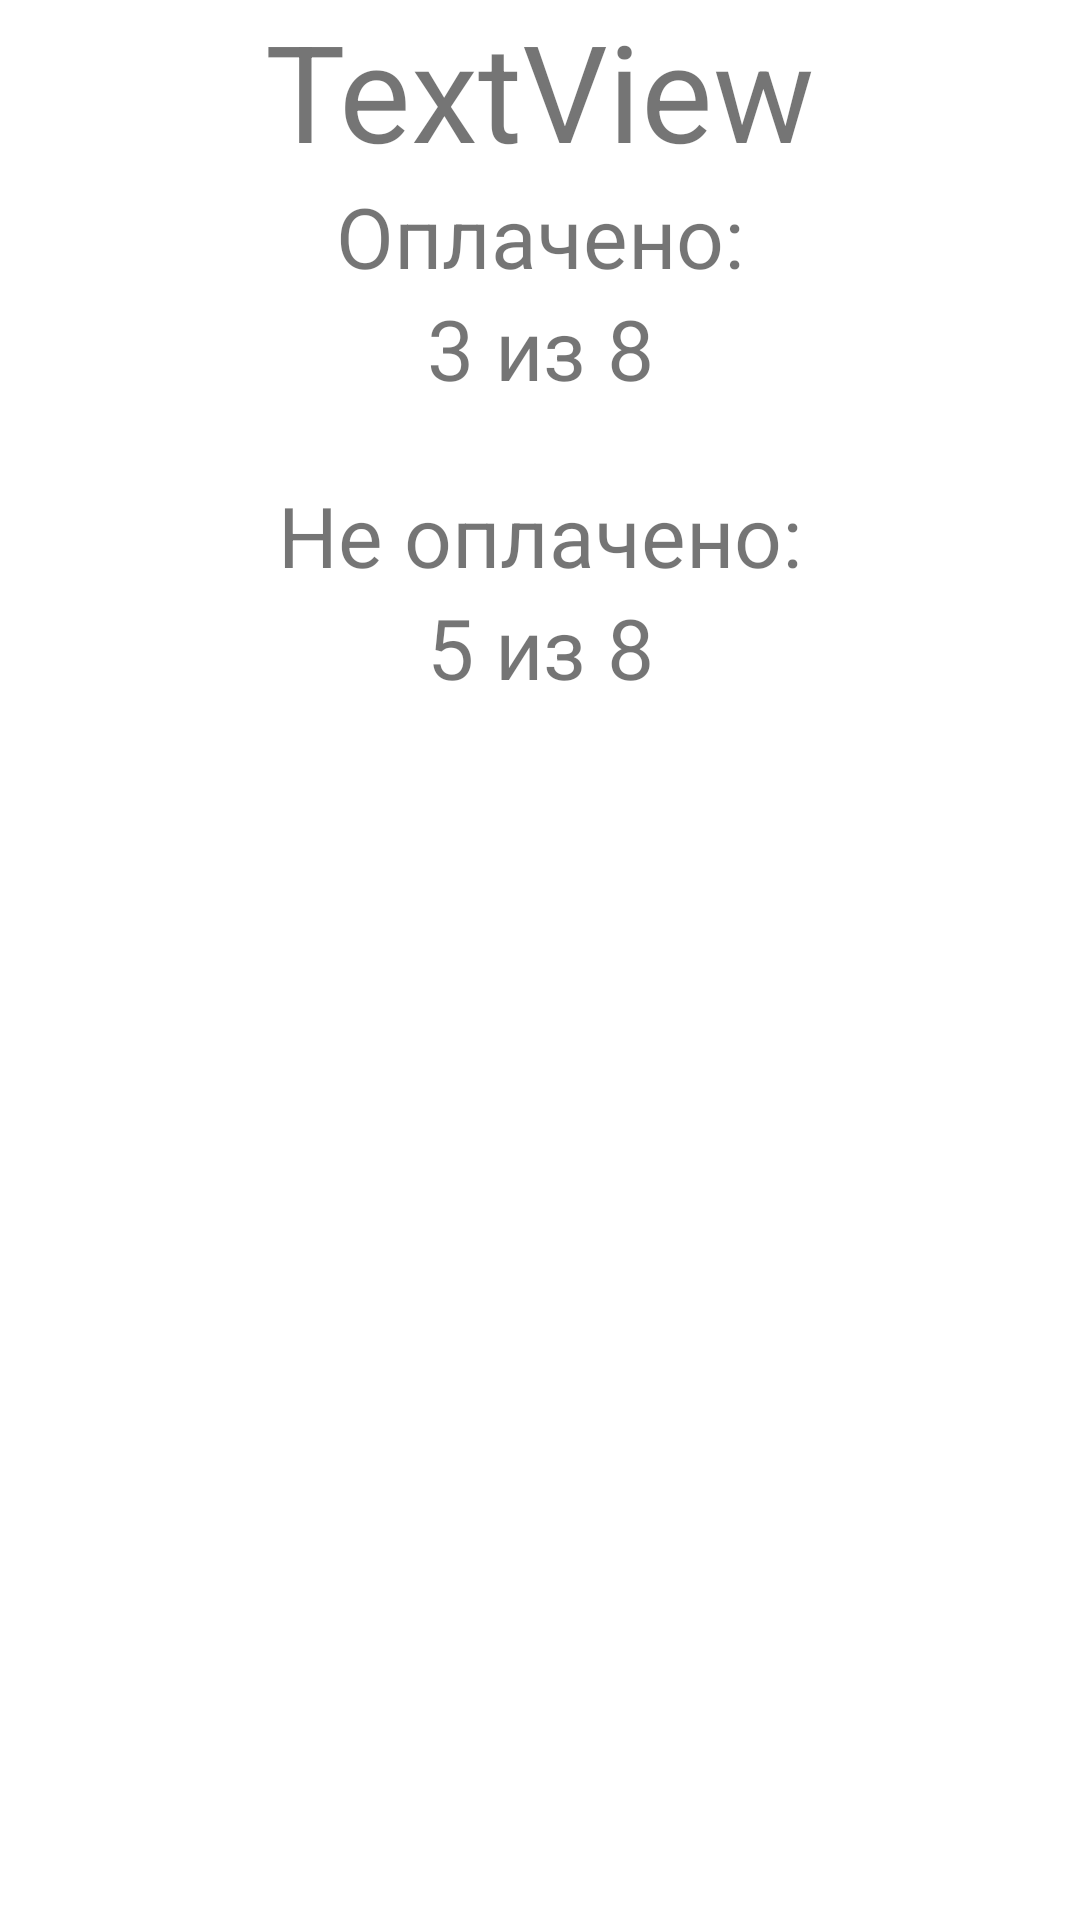

Reconstruct the res/layout file that produces this screen, plus the resources it refers to.
<!-- AndroidManifest.xml: application theme Theme.MyHomePayList -->
<!-- res/layout/period_activity.xml -->
<?xml version="1.0" encoding="utf-8"?>
<androidx.constraintlayout.widget.ConstraintLayout xmlns:android="http://schemas.android.com/apk/res/android"
    xmlns:app="http://schemas.android.com/apk/res-auto"
    xmlns:tools="http://schemas.android.com/tools"
    android:layout_width="match_parent"
    android:layout_height="match_parent"
    tools:context=".PeriodActivity">

    <TextView
        android:id="@+id/monthNameOpenMenu"
        android:layout_width="wrap_content"
        android:layout_height="wrap_content"
        android:text="TextView"
        android:textSize="45sp"
        app:layout_constraintEnd_toEndOf="parent"
        app:layout_constraintStart_toStartOf="parent"
        app:layout_constraintTop_toTopOf="parent"
        app:layout_constraintBottom_toTopOf="@id/mainLinearPayment"/>

    <LinearLayout
        android:id="@+id/mainLinearPayment"
        android:layout_width="match_parent"
        android:layout_height="0dp"
        android:orientation="vertical"
        app:layout_constraintEnd_toEndOf="parent"
        app:layout_constraintStart_toStartOf="parent"
        app:layout_constraintTop_toBottomOf="@+id/monthNameOpenMenu"
        app:layout_constraintBottom_toBottomOf="parent">

        <TextView
            android:id="@+id/paidInfoText"
            android:layout_width="match_parent"
            android:layout_height="wrap_content"
            android:text="@string/paidInfoTextView"
            android:textAlignment="center"
            android:textSize="28sp" />

        <TextView
            android:id="@+id/paidInfoAmount"
            android:layout_width="match_parent"
            android:layout_height="wrap_content"
            android:layout_marginBottom="25dp"
            android:text="3 из 8"
            android:textAlignment="center"
            android:textSize="28sp" />

        <ListView
            android:id="@+id/menuPaidPosition"
            android:layout_width="match_parent"
            android:layout_height="wrap_content" />

        <TextView
            android:id="@+id/unpaidInfoText"
            android:layout_width="match_parent"
            android:layout_height="wrap_content"
            android:text="@string/unpaidInfoTextView"
            android:textAlignment="center"
            android:textSize="28sp" />

        <TextView
            android:id="@+id/unpaidInfoAmount"
            android:layout_width="match_parent"
            android:layout_height="wrap_content"
            android:layout_marginBottom="25dp"
            android:text="5 из 8"
            android:textAlignment="center"
            android:textSize="28sp" />

        <ListView
            android:id="@+id/menuUnPaidPosition"
            android:layout_width="match_parent"
            android:layout_height="wrap_content" />
    </LinearLayout>
</androidx.constraintlayout.widget.ConstraintLayout>
<!-- resources referenced by this layout -->
<resources>
  <string name="paidInfoTextView">Оплачено:</string>
  <string name="unpaidInfoTextView">Не оплачено:</string>
  <style name="Theme.MyHomePayList" parent="Theme.MaterialComponents.DayNight.DarkActionBar">
          
          <item name="colorPrimary">@color/purple_500</item>
          <item name="colorPrimaryVariant">@color/purple_700</item>
          <item name="colorOnPrimary">@color/white</item>
          
          <item name="colorSecondary">@color/teal_200</item>
          <item name="colorSecondaryVariant">@color/teal_700</item>
          <item name="colorOnSecondary">@color/black</item>
          
          <item name="android:statusBarColor">@color/purple_500</item>
          
      </style>
  <color name="purple_500">#ff0099cc</color>
  <color name="purple_700">#FF3700B3</color>
  <color name="white">#FFFFFFFF</color>
  <color name="teal_200">#FF03DAC5</color>
  <color name="teal_700">#FF018786</color>
  <color name="black">#FF000000</color>
</resources>
